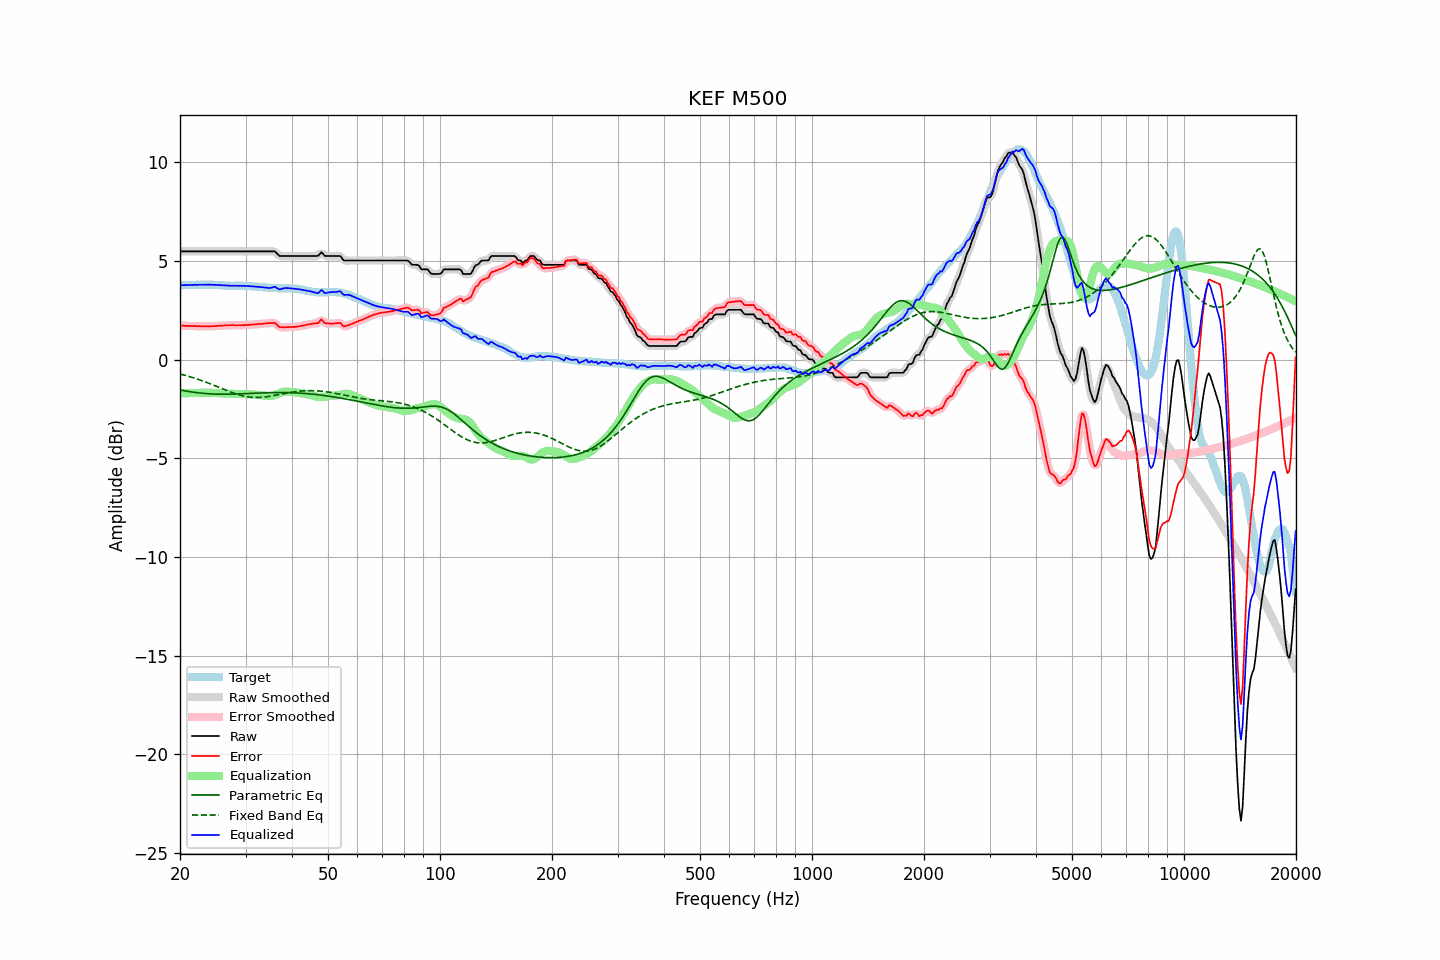

Data behind this chart, as committed beside it:
frequency, raw, error, smoothed, error_smoothed, equalization, parametric_eq, fixed_band_eq, equalized_raw, equalized_smoothed, target
20.00, 5.48, 1.71, 5.48, 1.71, -1.71, -1.54, -0.73, 3.76, 3.76, 3.76
20.20, 5.48, 1.71, 5.48, 1.71, -1.71, -1.56, -0.75, 3.77, 3.77, 3.76
20.40, 5.48, 1.71, 5.48, 1.71, -1.71, -1.57, -0.77, 3.77, 3.77, 3.76
20.61, 5.48, 1.70, 5.48, 1.71, -1.71, -1.59, -0.80, 3.77, 3.77, 3.77
20.81, 5.48, 1.70, 5.48, 1.70, -1.70, -1.60, -0.82, 3.77, 3.77, 3.77
21.02, 5.48, 1.70, 5.48, 1.70, -1.70, -1.62, -0.84, 3.77, 3.77, 3.77
21.23, 5.48, 1.70, 5.48, 1.70, -1.70, -1.63, -0.87, 3.78, 3.78, 3.77
21.44, 5.48, 1.69, 5.48, 1.70, -1.70, -1.64, -0.89, 3.78, 3.78, 3.78
21.66, 5.48, 1.69, 5.48, 1.70, -1.70, -1.65, -0.92, 3.78, 3.78, 3.78
21.87, 5.48, 1.69, 5.48, 1.69, -1.69, -1.66, -0.94, 3.78, 3.78, 3.78
22.09, 5.48, 1.69, 5.48, 1.69, -1.69, -1.67, -0.97, 3.78, 3.78, 3.78
22.31, 5.48, 1.68, 5.48, 1.69, -1.69, -1.68, -1.00, 3.79, 3.79, 3.79
22.54, 5.48, 1.69, 5.48, 1.69, -1.69, -1.69, -1.02, 3.79, 3.79, 3.78
22.76, 5.48, 1.69, 5.48, 1.69, -1.69, -1.70, -1.05, 3.79, 3.79, 3.79
22.99, 5.48, 1.69, 5.48, 1.69, -1.69, -1.71, -1.08, 3.79, 3.79, 3.79
23.22, 5.48, 1.69, 5.48, 1.69, -1.69, -1.72, -1.11, 3.79, 3.79, 3.79
23.45, 5.48, 1.69, 5.48, 1.69, -1.68, -1.72, -1.14, 3.79, 3.79, 3.79
23.69, 5.48, 1.69, 5.48, 1.68, -1.68, -1.73, -1.17, 3.79, 3.79, 3.79
23.92, 5.48, 1.68, 5.48, 1.68, -1.68, -1.74, -1.20, 3.79, 3.79, 3.80
24.16, 5.48, 1.69, 5.48, 1.68, -1.69, -1.74, -1.24, 3.79, 3.79, 3.79
24.40, 5.48, 1.69, 5.48, 1.69, -1.69, -1.74, -1.27, 3.79, 3.79, 3.79
24.65, 5.48, 1.69, 5.48, 1.69, -1.69, -1.75, -1.30, 3.78, 3.78, 3.79
24.89, 5.48, 1.70, 5.48, 1.70, -1.70, -1.75, -1.33, 3.78, 3.78, 3.78
25.14, 5.48, 1.70, 5.48, 1.70, -1.70, -1.75, -1.37, 3.77, 3.77, 3.78
25.39, 5.48, 1.71, 5.48, 1.71, -1.71, -1.76, -1.40, 3.77, 3.77, 3.77
25.65, 5.48, 1.71, 5.48, 1.71, -1.71, -1.76, -1.44, 3.76, 3.76, 3.77
25.91, 5.48, 1.72, 5.48, 1.72, -1.72, -1.76, -1.47, 3.76, 3.76, 3.76
26.16, 5.48, 1.72, 5.48, 1.72, -1.72, -1.76, -1.50, 3.75, 3.75, 3.75
26.43, 5.48, 1.73, 5.48, 1.73, -1.73, -1.76, -1.54, 3.75, 3.75, 3.74
26.69, 5.48, 1.73, 5.48, 1.73, -1.73, -1.76, -1.57, 3.74, 3.74, 3.74
26.96, 5.48, 1.73, 5.48, 1.73, -1.74, -1.76, -1.60, 3.74, 3.74, 3.74
27.23, 5.48, 1.73, 5.48, 1.74, -1.74, -1.75, -1.63, 3.74, 3.74, 3.74
27.50, 5.48, 1.74, 5.48, 1.74, -1.74, -1.75, -1.66, 3.74, 3.74, 3.73
27.77, 5.48, 1.75, 5.48, 1.74, -1.74, -1.75, -1.69, 3.74, 3.74, 3.73
28.05, 5.48, 1.74, 5.48, 1.74, -1.74, -1.75, -1.72, 3.74, 3.74, 3.74
28.33, 5.48, 1.74, 5.48, 1.74, -1.74, -1.75, -1.75, 3.74, 3.74, 3.74
28.62, 5.48, 1.74, 5.48, 1.74, -1.74, -1.74, -1.77, 3.74, 3.74, 3.74
28.90, 5.48, 1.74, 5.48, 1.74, -1.74, -1.74, -1.80, 3.74, 3.74, 3.74
29.19, 5.48, 1.74, 5.48, 1.74, -1.74, -1.74, -1.82, 3.74, 3.74, 3.74
29.48, 5.48, 1.74, 5.48, 1.74, -1.74, -1.73, -1.84, 3.73, 3.73, 3.74
29.78, 5.48, 1.74, 5.48, 1.75, -1.74, -1.73, -1.86, 3.73, 3.73, 3.73
30.08, 5.48, 1.75, 5.48, 1.75, -1.75, -1.73, -1.87, 3.73, 3.73, 3.72
30.38, 5.48, 1.75, 5.48, 1.75, -1.75, -1.72, -1.89, 3.72, 3.72, 3.72
30.68, 5.48, 1.75, 5.48, 1.76, -1.76, -1.72, -1.90, 3.72, 3.72, 3.72
30.99, 5.48, 1.77, 5.48, 1.76, -1.76, -1.71, -1.91, 3.71, 3.71, 3.71
31.30, 5.48, 1.77, 5.48, 1.77, -1.77, -1.71, -1.91, 3.71, 3.71, 3.71
31.61, 5.48, 1.78, 5.48, 1.78, -1.78, -1.71, -1.92, 3.70, 3.70, 3.70
31.93, 5.48, 1.78, 5.48, 1.78, -1.78, -1.70, -1.92, 3.69, 3.69, 3.70
32.24, 5.48, 1.79, 5.48, 1.79, -1.79, -1.70, -1.92, 3.69, 3.69, 3.68
32.57, 5.48, 1.80, 5.48, 1.80, -1.80, -1.70, -1.92, 3.68, 3.68, 3.67
32.89, 5.48, 1.80, 5.48, 1.80, -1.80, -1.69, -1.92, 3.67, 3.67, 3.67
33.22, 5.48, 1.81, 5.48, 1.81, -1.81, -1.69, -1.91, 3.66, 3.66, 3.67
33.55, 5.48, 1.82, 5.48, 1.82, -1.82, -1.69, -1.90, 3.66, 3.66, 3.66
33.89, 5.48, 1.83, 5.48, 1.83, -1.83, -1.68, -1.89, 3.64, 3.64, 3.65
34.23, 5.48, 1.83, 5.48, 1.83, -1.84, -1.68, -1.88, 3.63, 3.63, 3.65
34.57, 5.48, 1.84, 5.48, 1.84, -1.85, -1.68, -1.87, 3.63, 3.63, 3.63
34.92, 5.48, 1.84, 5.48, 1.84, -1.85, -1.68, -1.86, 3.63, 3.63, 3.63
35.27, 5.48, 1.85, 5.48, 1.86, -1.84, -1.68, -1.85, 3.64, 3.65, 3.63
35.62, 5.48, 1.85, 5.48, 1.85, -1.82, -1.67, -1.83, 3.66, 3.66, 3.63
35.97, 5.48, 1.86, 5.45, 1.83, -1.79, -1.67, -1.82, 3.68, 3.66, 3.62
... 635 more rows
